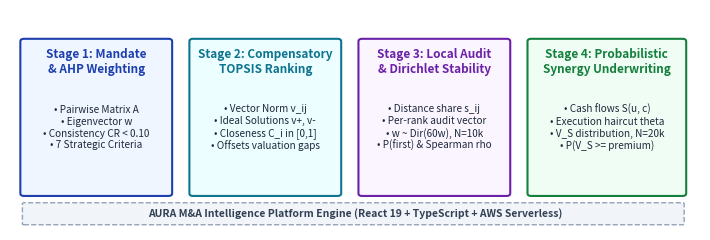

Python code for this plot: (Note: this script raises an exception after producing the figure.)
"""
Generate publication-quality system architecture figure for AURA M&A paper.
"""
import matplotlib
matplotlib.use('Agg')
import matplotlib.pyplot as plt
import matplotlib.patches as patches

fig, ax = plt.subplots(figsize=(7.2, 2.5), dpi=300)
ax.set_xlim(0, 100)
ax.set_ylim(0, 42)
ax.axis('off')

# Color palette
c_blue = '#1e40af'
c_cyan = '#0e7490'
c_purple = '#6b21a8'
c_green = '#15803d'

# Stage 1: Acquirer Mandate & AHP
rect1 = patches.FancyBboxPatch((2, 7), 21, 29, boxstyle="round,pad=0.5", ec=c_blue, fc='#eff6ff', lw=1.5)
ax.add_patch(rect1)
ax.text(12.5, 32.0, 'Stage 1: Mandate\n& AHP Weighting', ha='center', va='center', fontsize=8.5, fontweight='bold', color=c_blue)
ax.text(12.5, 19.5, '• Pairwise Matrix A\n• Eigenvector w\n• Consistency CR < 0.10\n• 7 Strategic Criteria', ha='center', va='center', fontsize=7.2, color='#1e293b')

# Arrow 1 -> 2
ax.annotate('', xy=(26, 21.5), xytext=(23.5, 21.5), arrowprops=dict(facecolor='#64748b', edgecolor='none', arrowstyle='->', lw=2.0))

# Stage 2: Compensatory TOPSIS Ranking
rect2 = patches.FancyBboxPatch((26.5, 7), 21, 29, boxstyle="round,pad=0.5", ec=c_cyan, fc='#ecfeff', lw=1.5)
ax.add_patch(rect2)
ax.text(37.0, 32.0, 'Stage 2: Compensatory\nTOPSIS Ranking', ha='center', va='center', fontsize=8.5, fontweight='bold', color=c_cyan)
ax.text(37.0, 19.5, '• Vector Norm v_ij\n• Ideal Solutions v+, v-\n• Closeness C_i in [0,1]\n• Offsets valuation gaps', ha='center', va='center', fontsize=7.2, color='#1e293b')

# Arrow 2 -> 3
ax.annotate('', xy=(50.5, 21.5), xytext=(48.0, 21.5), arrowprops=dict(facecolor='#64748b', edgecolor='none', arrowstyle='->', lw=2.0))

# Stage 3: Explainability & Stability
rect3 = patches.FancyBboxPatch((51.0, 7), 21, 29, boxstyle="round,pad=0.5", ec=c_purple, fc='#faf5ff', lw=1.5)
ax.add_patch(rect3)
ax.text(61.5, 32.0, 'Stage 3: Local Audit\n& Dirichlet Stability', ha='center', va='center', fontsize=8.5, fontweight='bold', color=c_purple)
ax.text(61.5, 19.5, '• Distance share s_ij\n• Per-rank audit vector\n• w ~ Dir(60w), N=10k\n• P(first) & Spearman rho', ha='center', va='center', fontsize=7.2, color='#1e293b')

# Arrow 3 -> 4
ax.annotate('', xy=(75.0, 21.5), xytext=(72.5, 21.5), arrowprops=dict(facecolor='#64748b', edgecolor='none', arrowstyle='->', lw=2.0))

# Stage 4: Monte Carlo Synergy Valuation
rect4 = patches.FancyBboxPatch((75.5, 7), 22, 29, boxstyle="round,pad=0.5", ec=c_green, fc='#f0fdf4', lw=1.5)
ax.add_patch(rect4)
ax.text(86.5, 32.0, 'Stage 4: Probabilistic\nSynergy Underwriting', ha='center', va='center', fontsize=8.5, fontweight='bold', color=c_green)
ax.text(86.5, 19.5, '• Cash flows S(u, c)\n• Execution haircut theta\n• V_S distribution, N=20k\n• P(V_S >= premium)', ha='center', va='center', fontsize=7.2, color='#1e293b')

# Platform foundation label at bottom
rect_plat = patches.FancyBboxPatch((2, 1.2), 95.5, 3.8, boxstyle="round,pad=0.2", ec='#94a3b8', fc='#f1f5f9', lw=1.0, linestyle='--')
ax.add_patch(rect_plat)
ax.text(50, 3.1, 'AURA M&A Intelligence Platform Engine (React 19 + TypeScript + AWS Serverless)', ha='center', va='center', fontsize=7.5, fontweight='bold', color='#334155')

plt.tight_layout()
plt.savefig('paper/figures/system_architecture.pdf', bbox_inches='tight')
plt.savefig('paper/figures/system_architecture.png', bbox_inches='tight')
plt.close()
print("Saved paper/figures/system_architecture.pdf successfully")
